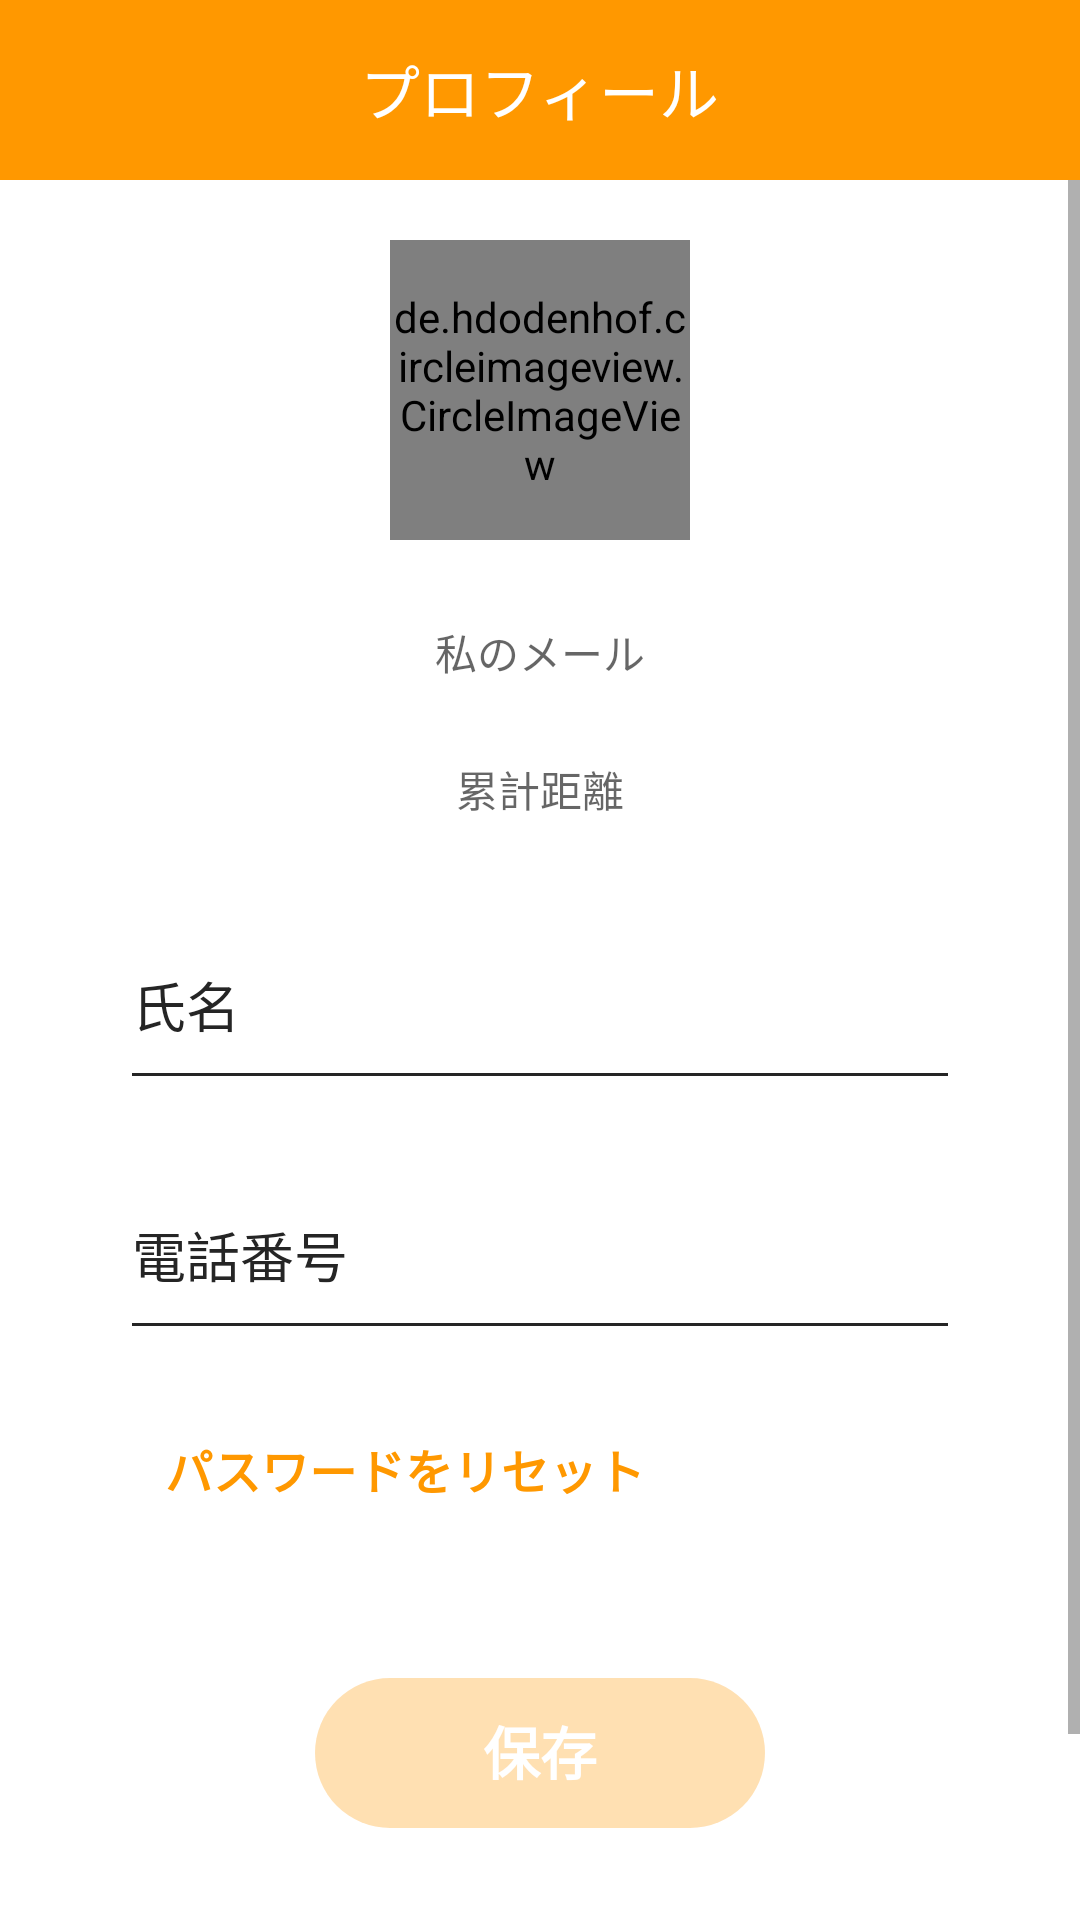

Write the Android layout XML for this screen, with the resource values it uses.
<!-- AndroidManifest.xml: application theme AppTheme -->
<!-- res/layout/activity_profile.xml -->
<?xml version="1.0" encoding="utf-8"?>
<FrameLayout xmlns:android="http://schemas.android.com/apk/res/android"
    xmlns:app="http://schemas.android.com/apk/res-auto"
    xmlns:tools="http://schemas.android.com/tools"
    android:layout_width="match_parent"
    android:layout_height="match_parent"
    android:background="@color/white"
    android:id="@+id/activity"
    tools:context=".main.ProfileActivity">

    <LinearLayout
        android:layout_width="match_parent"
        android:layout_height="match_parent"
        android:orientation="vertical">

        <FrameLayout
            android:layout_width="match_parent"
            android:layout_height="60dp"
            android:orientation="horizontal"
            android:background="@color/colorPrimaryDark"
            android:gravity="center_vertical">
            <ImageButton
                android:layout_width="40dp"
                android:layout_height="40dp"
                android:layout_marginLeft="10dp"
                android:background="@color/transparent"
                android:layout_gravity="center_vertical"
                android:src="@drawable/ic_left"
                android:onClick="back"
                android:tint="@color/white"
                tools:ignore="OnClick" />
            <TextView
                android:layout_width="wrap_content"
                android:layout_height="wrap_content"
                android:textColor="@color/white"
                android:textSize="20sp"
                android:text="@string/my_profile"
                android:fontFamily="@font/comfortaa_bold"
                android:layout_gravity="center"/>
        </FrameLayout>

        <ScrollView
            android:layout_width="match_parent"
            android:layout_height="0px"
            android:layout_weight="1">

            <LinearLayout
                android:layout_width="match_parent"
                android:layout_height="wrap_content"
                android:orientation="vertical">

                <FrameLayout
                    android:id="@+id/pictureFrame"
                    android:layout_width="wrap_content"
                    android:layout_height="wrap_content"
                    android:layout_gravity="center"
                    android:layout_marginTop="20dp">
                    <de.hdodenhof.circleimageview.CircleImageView
                        android:id="@+id/pictureBox"
                        android:layout_width="100dp"
                        android:layout_height="100dp"
                        app:civ_border_width="2dp"
                        app:civ_border_color="#fff"
                        android:scaleType="centerCrop"
                        android:src="@drawable/user"/>
                    <ImageView
                        android:id="@+id/cameraButton"
                        android:layout_width="50dp"
                        android:layout_height="50dp"
                        android:alpha="0.2"
                        android:layout_marginTop="62dp"
                        android:layout_gravity="center_horizontal|bottom"
                        android:src="@drawable/cameraico"/>
                </FrameLayout>

                <TextView
                    android:id="@+id/emailBox"
                    android:layout_width="match_parent"
                    android:layout_height="wrap_content"
                    android:hint="@string/my_email"
                    android:lineSpacingExtra="5dp"
                    android:textColor="@color/text"
                    android:textSize="14sp"
                    android:padding="15dp"
                    android:gravity="center"/>

                <TextView
                    android:id="@+id/cumulative"
                    android:layout_width="match_parent"
                    android:layout_height="wrap_content"
                    android:hint="@string/cumulative_distance"
                    android:lineSpacingExtra="5dp"
                    android:textColor="@color/text"
                    android:textSize="14sp"
                    android:padding="10dp"
                    android:gravity="center"/>

                <com.google.android.material.textfield.TextInputLayout
                    android:theme="@style/TextInputLayoutAppearance"
                    android:layout_width="match_parent"
                    android:layout_height="wrap_content"
                    android:layout_marginLeft="40dp"
                    android:layout_marginRight="40dp"
                    android:layout_marginTop="15dp">
                    <com.google.android.material.textfield.TextInputEditText
                        android:id="@+id/nameBox"
                        android:layout_width="match_parent"
                        android:layout_height="wrap_content"
                        android:paddingTop="15dp"
                        android:paddingBottom="18dp"
                        android:hint="@string/full_name"
                        android:inputType="textCapWords"
                        android:textColor="@color/text"
                        android:textSize="18sp"/>
                </com.google.android.material.textfield.TextInputLayout>

                <com.google.android.material.textfield.TextInputLayout
                    android:theme="@style/TextInputLayoutAppearance"
                    android:layout_width="match_parent"
                    android:layout_height="wrap_content"
                    android:layout_marginLeft="40dp"
                    android:layout_marginRight="40dp"
                    android:layout_marginTop="15dp">
                    <com.google.android.material.textfield.TextInputEditText
                        android:id="@+id/phoneBox"
                        android:layout_width="match_parent"
                        android:layout_height="wrap_content"
                        android:paddingTop="15dp"
                        android:paddingBottom="18dp"
                        android:hint="@string/phone_number"
                        android:inputType="phone"
                        android:textColor="@color/text"
                        android:textSize="18sp"/>
                </com.google.android.material.textfield.TextInputLayout>

                <TextView
                    android:layout_width="wrap_content"
                    android:layout_height="wrap_content"
                    android:textSize="16sp"
                    android:textColor="@color/colorPrimaryDark"
                    android:textStyle="bold"
                    android:paddingTop="8dp"
                    android:paddingBottom="8dp"
                    android:paddingLeft="15dp"
                    android:paddingRight="15dp"
                    android:fontFamily="@font/comfortaa_bold"
                    android:onClick="toResetPassword"
                    android:text="@string/reset_password"
                    android:layout_marginLeft="40dp"
                    android:layout_marginTop="20dp"
                    tools:ignore="OnClick" />

                <TextView
                    android:id="@+id/saveBtn"
                    android:layout_width="150dp"
                    android:layout_height="50dp"
                    android:background="@drawable/primarydark_round_fill"
                    android:text="@string/save"
                    android:gravity="center"
                    android:paddingBottom="2dp"
                    android:textSize="19sp"
                    android:layout_gravity="center_horizontal"
                    android:textColor="@color/white"
                    android:textStyle="bold"
                    android:alpha="0.3"
                    android:onClick="saveProfile"
                    android:fontFamily="@font/comfortaa_bold"
                    android:layout_marginTop="50dp"
                    tools:ignore="OnClick" />

                <TextView
                    android:layout_width="150dp"
                    android:layout_height="50dp"
                    android:text="@string/logout"
                    android:gravity="center"
                    android:paddingBottom="2dp"
                    android:textSize="16sp"
                    android:layout_gravity="center_horizontal"
                    android:textColor="@color/colorPrimaryDark"
                    android:textStyle="bold"
                    android:onClick="logout"
                    android:fontFamily="@font/comfortaa_bold"
                    android:layout_marginTop="20dp"
                    android:layout_marginBottom="30dp"
                    tools:ignore="OnClick" />

            </LinearLayout>

        </ScrollView>


    </LinearLayout>

    <com.wang.avi.AVLoadingIndicatorView
        android:id="@+id/loading_bar"
        android:layout_width="50dp"
        android:layout_height="50dp"
        android:layout_gravity="center"
        android:visibility="gone"
        app:indicator="LineSpinFadeLoader"
        app:indicator_color="#F53700" />

</FrameLayout>
<!-- resources referenced by this layout -->
<resources>
  <color name="colorPrimaryDark">#FF9800</color>
  <color name="text">#252525</color>
  <color name="white">#ffffff</color>
  <!-- drawable primarydark_round_fill (drawable) -->
  <?xml version="1.0" encoding="UTF-8"?>
  <shape xmlns:android="http://schemas.android.com/apk/res/android">
      <stroke android:width="0dp" android:color="@color/white"/>
      <corners android:radius="200dp"/>
      <solid android:color="@color/colorPrimaryDark"/>
  </shape>
  <!-- drawable user: png bitmap (drawable-xxxhdpi, 10872 bytes) -->
  <string name="cumulative_distance">累計距離</string>
  <string name="full_name">氏名</string>
  <string name="logout">ログアウト</string>
  <string name="my_email">私のメール</string>
  <string name="my_profile">プロフィール</string>
  <string name="phone_number">電話番号</string>
  <string name="reset_password">パスワードをリセット</string>
  <string name="save">保存</string>
  <style name="TextInputLayoutAppearance" parent="Widget.Design.TextInputLayout">
          
          <item name="android:textColor">@color/text</item>
          <item name="android:textColorHint">@color/text</item>
          <item name="colorControlNormal">@color/text</item>
          <item name="colorControlActivated">@color/text</item>
          <item name="colorControlHighlight">@color/text</item>
      </style>
  <style name="AppTheme" parent="Theme.AppCompat.Light.NoActionBar">
          
          <item name="colorPrimary">@color/colorPrimary</item>
          <item name="colorPrimaryDark">@color/colorPrimaryDark</item>
          <item name="colorAccent">@color/colorAccent</item>
      </style>
  <color name="colorPrimary">#FFC107</color>
  <color name="colorAccent">#F800DF</color>
</resources>
